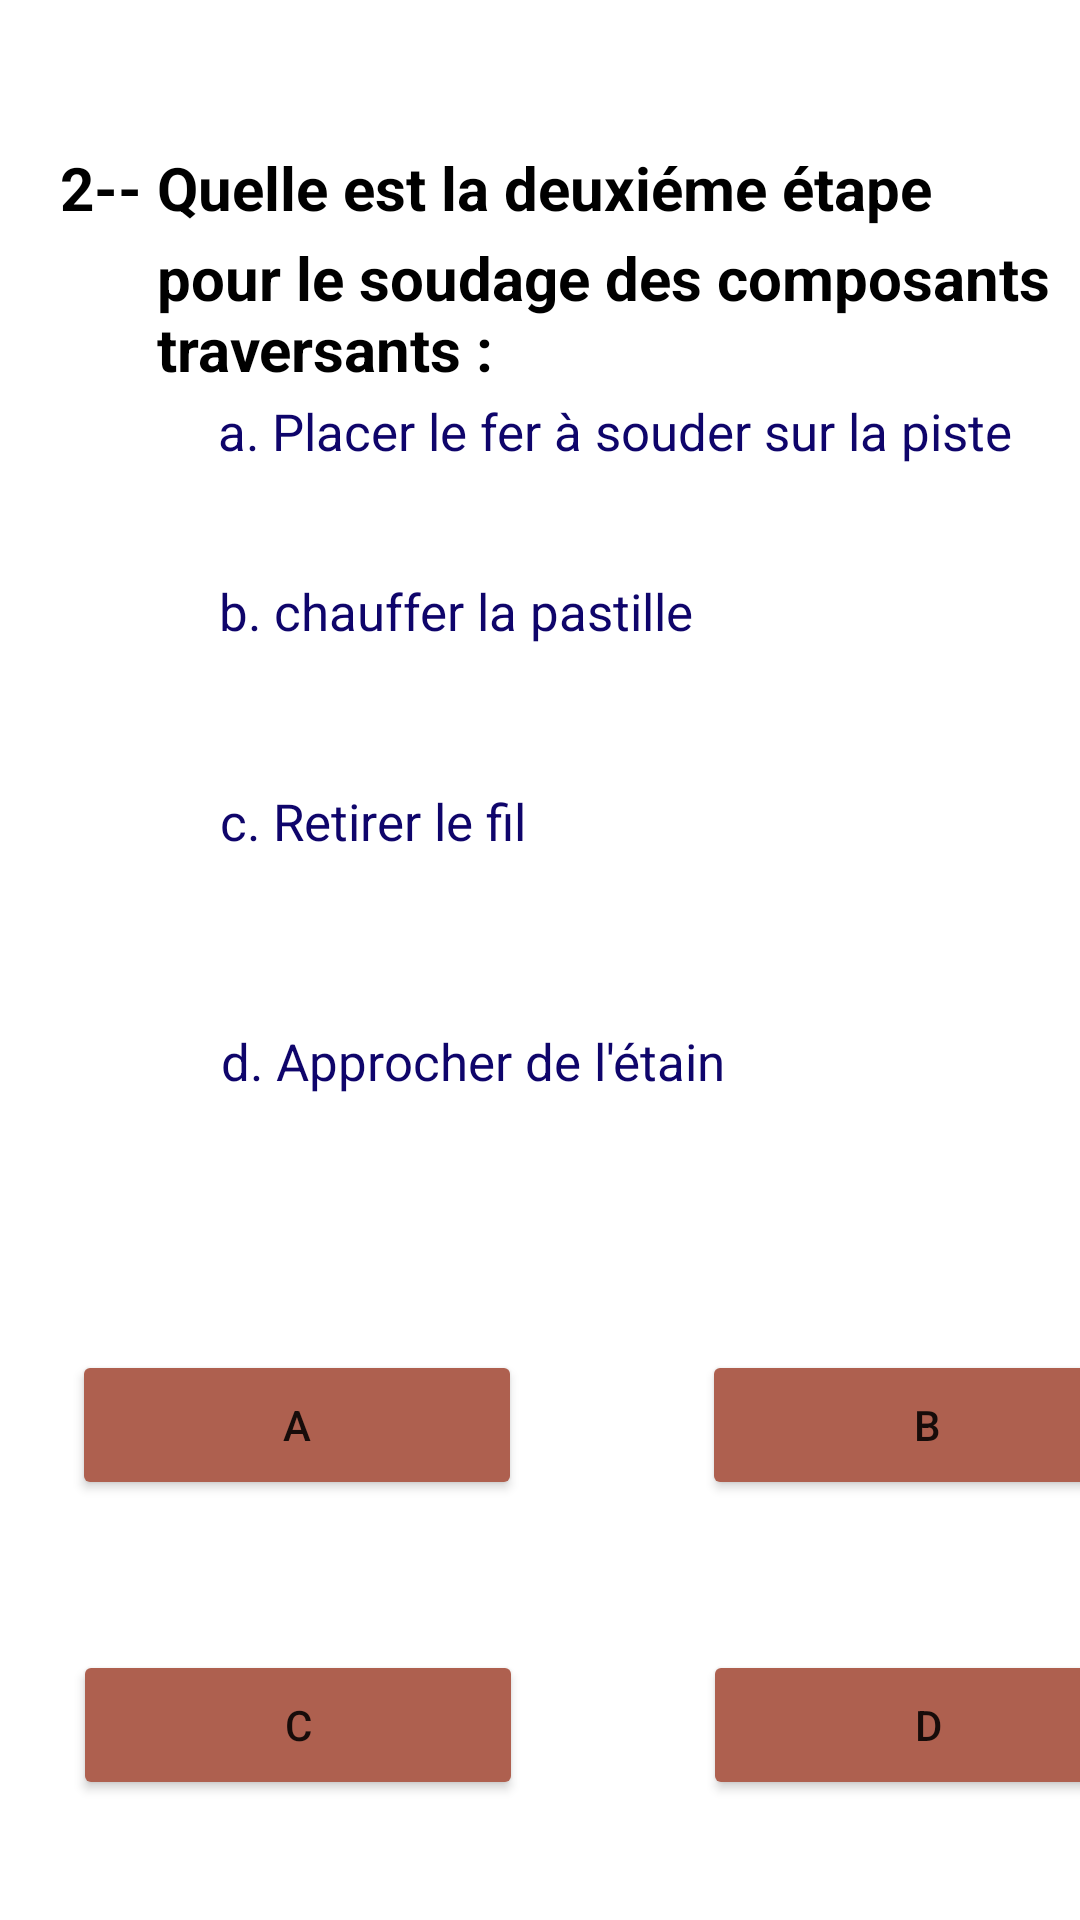

Android layout source for this screen:
<!-- AndroidManifest.xml: application theme Theme.Light -->
<!-- res/layout/activity_question2_test3.xml -->
<?xml version="1.0" encoding="utf-8"?>
<LinearLayout xmlns:android="http://schemas.android.com/apk/res/android"
    xmlns:tools="http://schemas.android.com/tools"
    android:layout_width="match_parent"
    android:layout_height="match_parent"
    tools:context=".question2_test3">
    <TextView
        android:layout_width="300dp"
        android:layout_height="80dp"
        android:layout_marginLeft="20dp"
        android:layout_marginTop="40dp"
        android:text="@string/_2_quelle_est_la_deuxi_me_tape"
        android:textStyle="bold"
        android:textColor="@color/black"
        android:textSize="20sp"
        android:layout_marginStart="20dp" />
    <TextView
        android:layout_width="300dp"
        android:layout_height="80dp"
        android:layout_marginLeft="-268dp"
        android:layout_marginTop="70dp"
        android:text="@string/pour_le_soudage_des_composants_traversants"
        android:textStyle="bold"
        android:textColor="@color/black"
        android:textSize="20sp"
        android:layout_marginStart="-268dp" />


    <TextView
        android:layout_width="300dp"
        android:layout_height="80dp"
        android:text="@string/a_placer_le_fer_souder_sur_la_piste"
        android:layout_marginLeft="-280dp"
        android:textSize="17sp"
        android:textColor="#0f056b"
        android:layout_marginTop="120dp"
        android:layout_marginStart="-280dp" />
    <TextView
        android:layout_width="300dp"
        android:layout_height="80dp"
        android:text="@string/b_chauffer_la_pastille"
        android:layout_marginLeft="-300dp"
        android:textSize="17sp"
        android:textColor="#0f056b"
        android:layout_marginTop="180dp"
        android:layout_marginStart="-300dp" />

    <TextView
        android:layout_width="300dp"
        android:layout_height="80dp"
        android:layout_marginLeft="-300dp"
        android:layout_marginTop="250dp"
        android:text="@string/c_retirer_le_fil"
        android:textColor="#0f056b"
        android:textSize="17sp"
        android:layout_marginStart="-300dp" />
    <TextView
        android:layout_width="300dp"
        android:layout_height="80dp"
        android:layout_marginLeft="-300dp"
        android:layout_marginTop="330dp"
        android:text="@string/d_approcher_de_l_tain"
        android:textColor="#0f056b"
        android:textSize="17sp"
        android:layout_marginStart="-300dp" />

    <Button
        android:layout_width="150dp"
        android:layout_height="50dp"
        android:text="@string/a"
        android:layout_marginTop="450dp"
        android:backgroundTint="#AE604F"
        android:layout_marginLeft="-350dp"
        android:id="@+id/a"
        android:layout_marginStart="-350dp"
        tools:targetApi="lollipop" />
    <Button
        android:layout_width="150dp"
        android:layout_height="50dp"
        android:text="@string/b"
        android:layout_marginTop="450dp"
        android:backgroundTint="#AE604F"
        android:layout_marginLeft="60dp"
        android:id="@+id/b"
        android:layout_marginStart="60dp"
        tools:targetApi="lollipop" />
    <Button
        android:layout_width="150dp"
        android:layout_height="50dp"
        android:text="@string/c"
        android:layout_marginTop="550dp"
        android:backgroundTint="#AE604F"
        android:layout_marginLeft="-360dp"
        android:id="@+id/c"
        android:layout_marginStart="-360dp"
        tools:targetApi="lollipop" />
    <Button
        android:layout_width="150dp"
        android:layout_height="50dp"
        android:text="@string/d"
        android:layout_marginTop="550dp"
        android:backgroundTint="#AE604F"
        android:layout_marginLeft="60dp"
        android:id="@+id/d"
        android:layout_marginStart="60dp"
        tools:targetApi="lollipop" />
</LinearLayout>
<!-- resources referenced by this layout -->
<resources>
  <string name="_2_quelle_est_la_deuxi_me_tape">2-- Quelle est la deuxiéme étape</string>
  <string name="a">a</string>
  <string name="a_placer_le_fer_souder_sur_la_piste">a. Placer le fer à souder sur la piste</string>
  <string name="b">b</string>
  <string name="b_chauffer_la_pastille">b. chauffer la pastille</string>
  <string name="c">C</string>
  <string name="c_retirer_le_fil">c. Retirer le fil</string>
  <string name="d">d</string>
  <string name="d_approcher_de_l_tain">d. Approcher de l\'étain</string>
  <string name="pour_le_soudage_des_composants_traversants">pour le soudage des composants traversants :</string>
  <style name="Theme.Light" parent="Theme.MaterialComponents.DayNight.NoActionBar">
          
          <item name="colorPrimary">@color/purple_500</item>
          <item name="colorPrimaryVariant">@color/purple_700</item>
          <item name="colorOnPrimary">@color/white</item>
          
          <item name="colorSecondary">@color/teal_200</item>
          <item name="colorSecondaryVariant">@color/teal_700</item>
          <item name="colorOnSecondary">@color/black</item>
          
          <item name="android:statusBarColor" tools:targetApi="l">?attr/colorPrimaryVariant</item>
          <item name="background_color">#FFFFFF</item>
          <item name="text_color">#000000</item>
          
      </style>
  <!-- not gathered from this repository: default colours our renderer supplied (Android Studio template values) -->
  <color name="purple_500">#FF6200EE</color>
  <color name="purple_700">#FF3700B3</color>
  <color name="teal_200">#FF03DAC5</color>
  <color name="teal_700">#FF018786</color>
  <color name="black">#FF000000</color>
  <color name="white">#FFFFFFFF</color>
</resources>
